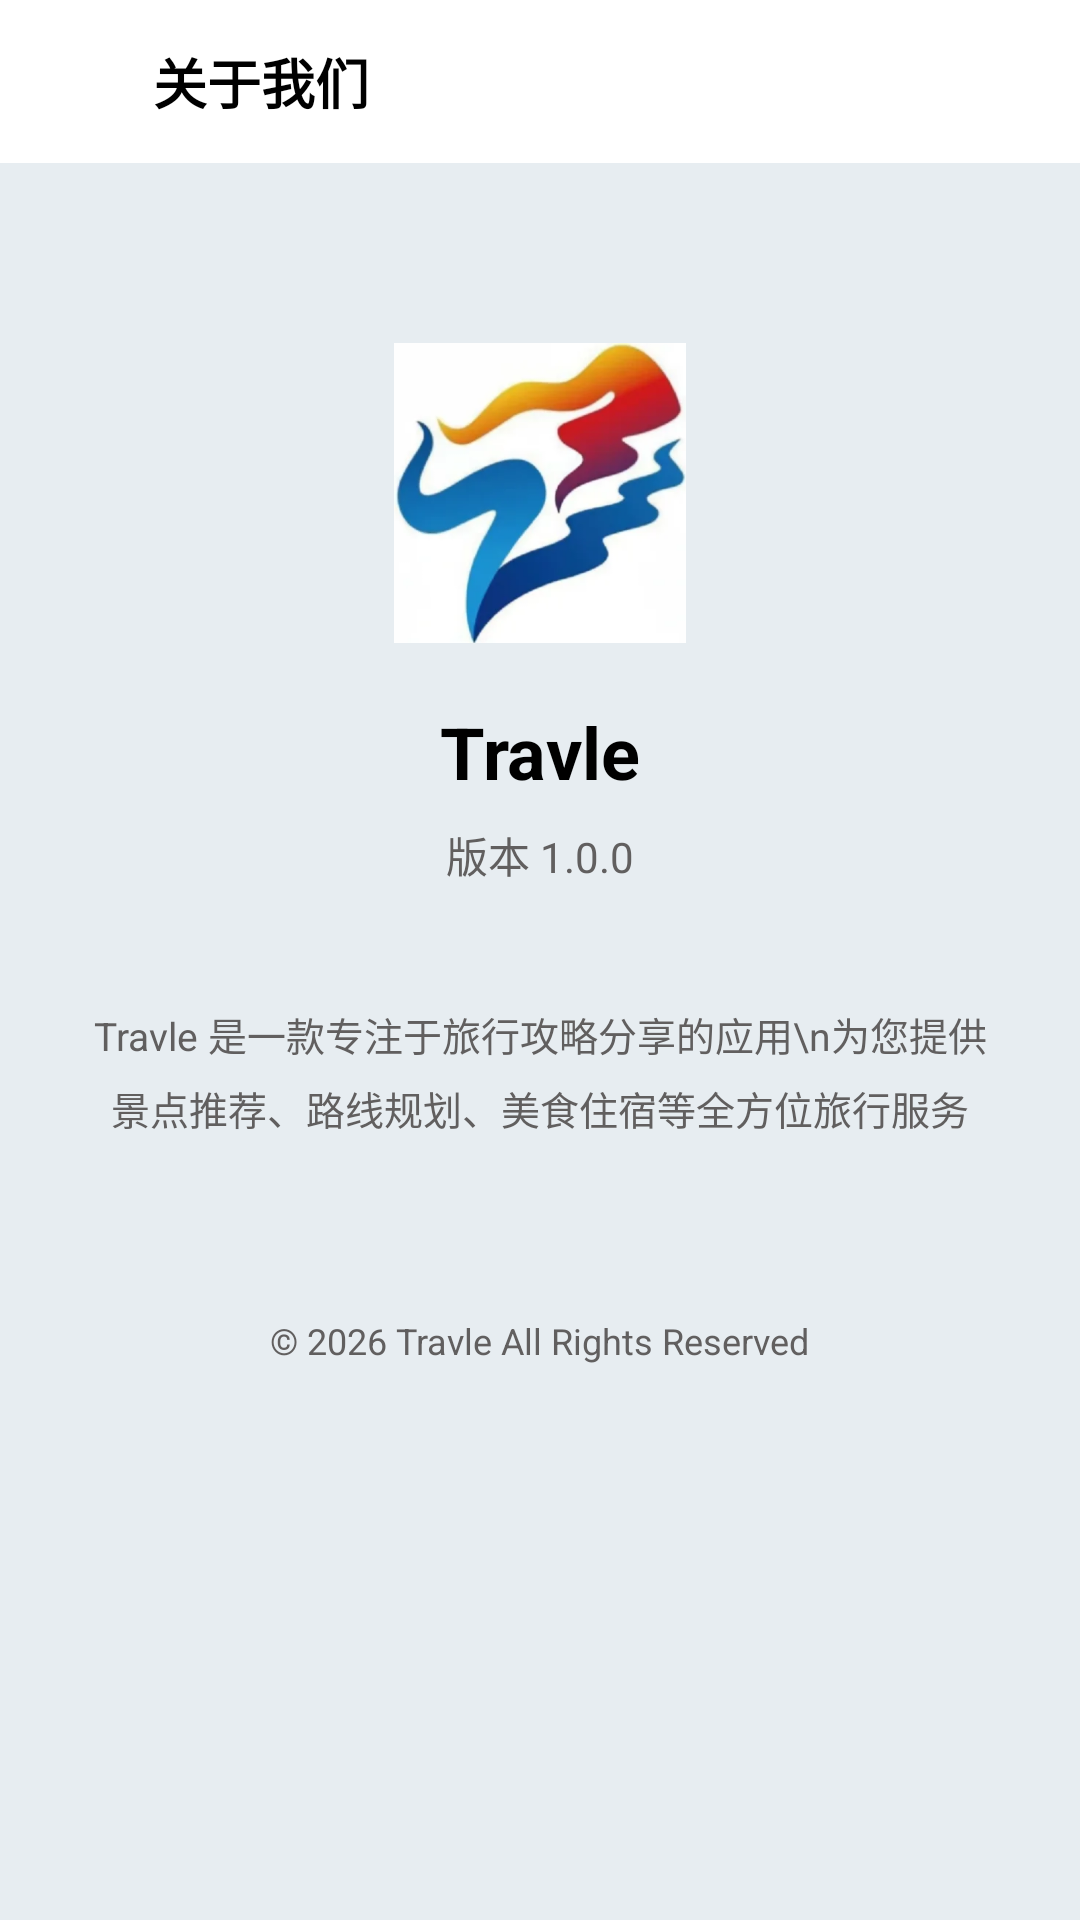

This screen was rendered from an Android layout file. Write that file and the resources it references.
<!-- AndroidManifest.xml: application theme Theme.Travle -->
<!-- res/layout/activity_about.xml -->
<?xml version="1.0" encoding="utf-8"?>
<layout xmlns:android="http://schemas.android.com/apk/res/android"
    xmlns:app="http://schemas.android.com/apk/res-auto">

    <LinearLayout
        android:layout_width="match_parent"
        android:layout_height="match_parent"
        android:background="@color/bg_common"
        android:orientation="vertical">

        <LinearLayout
            android:layout_width="match_parent"
            android:layout_height="wrap_content"
            android:background="@color/white"
            android:gravity="center_vertical"
            android:paddingHorizontal="15dp"
            android:paddingVertical="14dp">

            <ImageView
                android:id="@+id/iv_back"
                android:layout_width="24dp"
                android:layout_height="24dp"
                android:src="@mipmap/icon_back" />

            <TextView
                android:layout_width="0dp"
                android:layout_height="wrap_content"
                android:layout_marginStart="12dp"
                android:layout_weight="1"
                android:text="关于我们"
                android:textColor="@color/black"
                android:textSize="18sp"
                android:textStyle="bold" />
        </LinearLayout>

        <LinearLayout
            android:layout_width="match_parent"
            android:layout_height="match_parent"
            android:gravity="center_horizontal"
            android:orientation="vertical"
            android:paddingTop="60dp">

            <ImageView
                android:layout_width="100dp"
                android:layout_height="100dp"
                android:src="@mipmap/icon_app" />

            <TextView
                android:layout_width="wrap_content"
                android:layout_height="wrap_content"
                android:layout_marginTop="20dp"
                android:text="Travle"
                android:textColor="@color/black"
                android:textSize="24sp"
                android:textStyle="bold" />

            <TextView
                android:layout_width="wrap_content"
                android:layout_height="wrap_content"
                android:layout_marginTop="8dp"
                android:text="版本 1.0.0"
                android:textColor="@color/tv_common"
                android:textSize="14sp" />

            <TextView
                android:layout_width="wrap_content"
                android:layout_height="wrap_content"
                android:layout_marginTop="40dp"
                android:gravity="center"
                android:lineSpacingExtra="6dp"
                android:paddingHorizontal="30dp"
                android:text="Travle 是一款专注于旅行攻略分享的应用\n为您提供景点推荐、路线规划、美食住宿等全方位旅行服务"
                android:textColor="@color/tv_common"
                android:textSize="13sp" />

            <TextView
                android:layout_width="wrap_content"
                android:layout_height="wrap_content"
                android:layout_marginTop="60dp"
                android:text="© 2026 Travle All Rights Reserved"
                android:textColor="@color/tv_common"
                android:textSize="12sp" />
        </LinearLayout>

    </LinearLayout>
</layout>
<!-- resources referenced by this layout -->
<resources>
  <color name="bg_common">#E7EDF1</color>
  <color name="black">#FF000000</color>
  <color name="tv_common">#615F5F</color>
  <color name="white">#FFFFFFFF</color>
  <!-- mipmap icon_app: png bitmap (mipmap-mdpi, 526897 bytes) -->
  <style name="Theme.Travle" parent="Theme.MaterialComponents.DayNight.NoActionBar.Bridge">
          
          <item name="colorPrimary">@color/purple_500</item>
          <item name="colorPrimaryVariant">@color/purple_700</item>
          <item name="colorOnPrimary">@color/white</item>
          
          <item name="colorSecondary">@color/teal_200</item>
          <item name="colorSecondaryVariant">@color/teal_700</item>
          <item name="colorOnSecondary">@color/black</item>
          
          <item name="android:statusBarColor">?attr/colorPrimaryVariant</item>
          
  
          <item name="android:windowBackground">@color/bg_common</item>
      </style>
  <color name="purple_500">#FF6200EE</color>
  <color name="purple_700">#FF3700B3</color>
  <color name="teal_200">#FF03DAC5</color>
  <color name="teal_700">#FF018786</color>
</resources>
